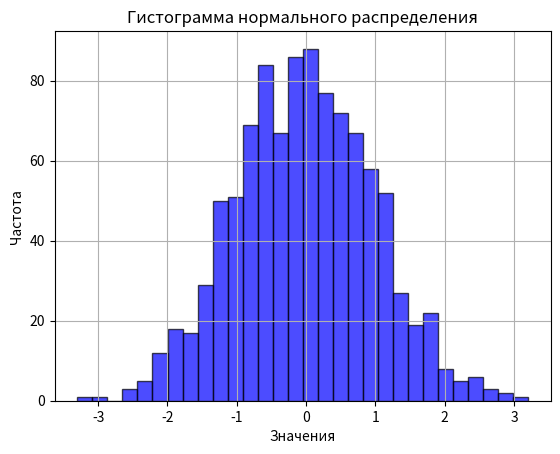

Python code for this plot:
import numpy as np
import matplotlib.pyplot as plt

# Параметры нормального распределения
mean = 0  # Среднее значение
std_dev = 1  # Стандартное отклонение
num_samples = 1000  # Количество образцов

# Генерация случайных чисел
data = np.random.normal(mean, std_dev, num_samples)

# Построение гистограммы
plt.hist(data, bins=30, color='blue', edgecolor='black', alpha=0.7)
plt.title("Гистограмма нормального распределения")
plt.xlabel("Значения")
plt.ylabel("Частота")
plt.grid(True)
plt.show()
